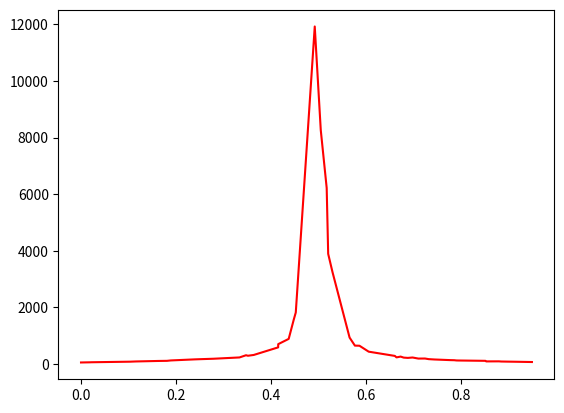

Python code for this plot:
import cmath as math
import random as random
import matplotlib.pyplot as plt
import numpy as np

class Player:
  def __init__(self, c, p):
    self.capital = c # a, b
    self.p = p

N = 100 #ilość rozgrywek
pa = []
L_max = []

for i in range(50):
  pa.append(random.uniform(0, 1))

pa.sort()

for j in range(50):
  pA = pa[j]
  pB = 1 - pA
  a = 50
  b = 50
  A = Player(a, pA)
  B = Player(b, pB)
  L_all=[]

  # symulacja
  for game in range(N):
    A.capital = a
    B.capital = b
    L = 0
    while(A.capital != 0 and B.capital != 0):
      L = L+1
      pGame = random.uniform(0, 1)
      if(A.p >= pGame):
        # print('a win')
        A.capital += 1
        B.capital -= 1
      if(A.p < pGame):
        # print ("b win")
        A.capital -= 1
        B.capital += 1

    L_all.append(L)

  L_max.append(max(L_all))

  # koniec symulacji

  del A
  del B


# print(pa)
# print(r_pa)
plt.plot(pa, L_max, color="red")
plt.show()